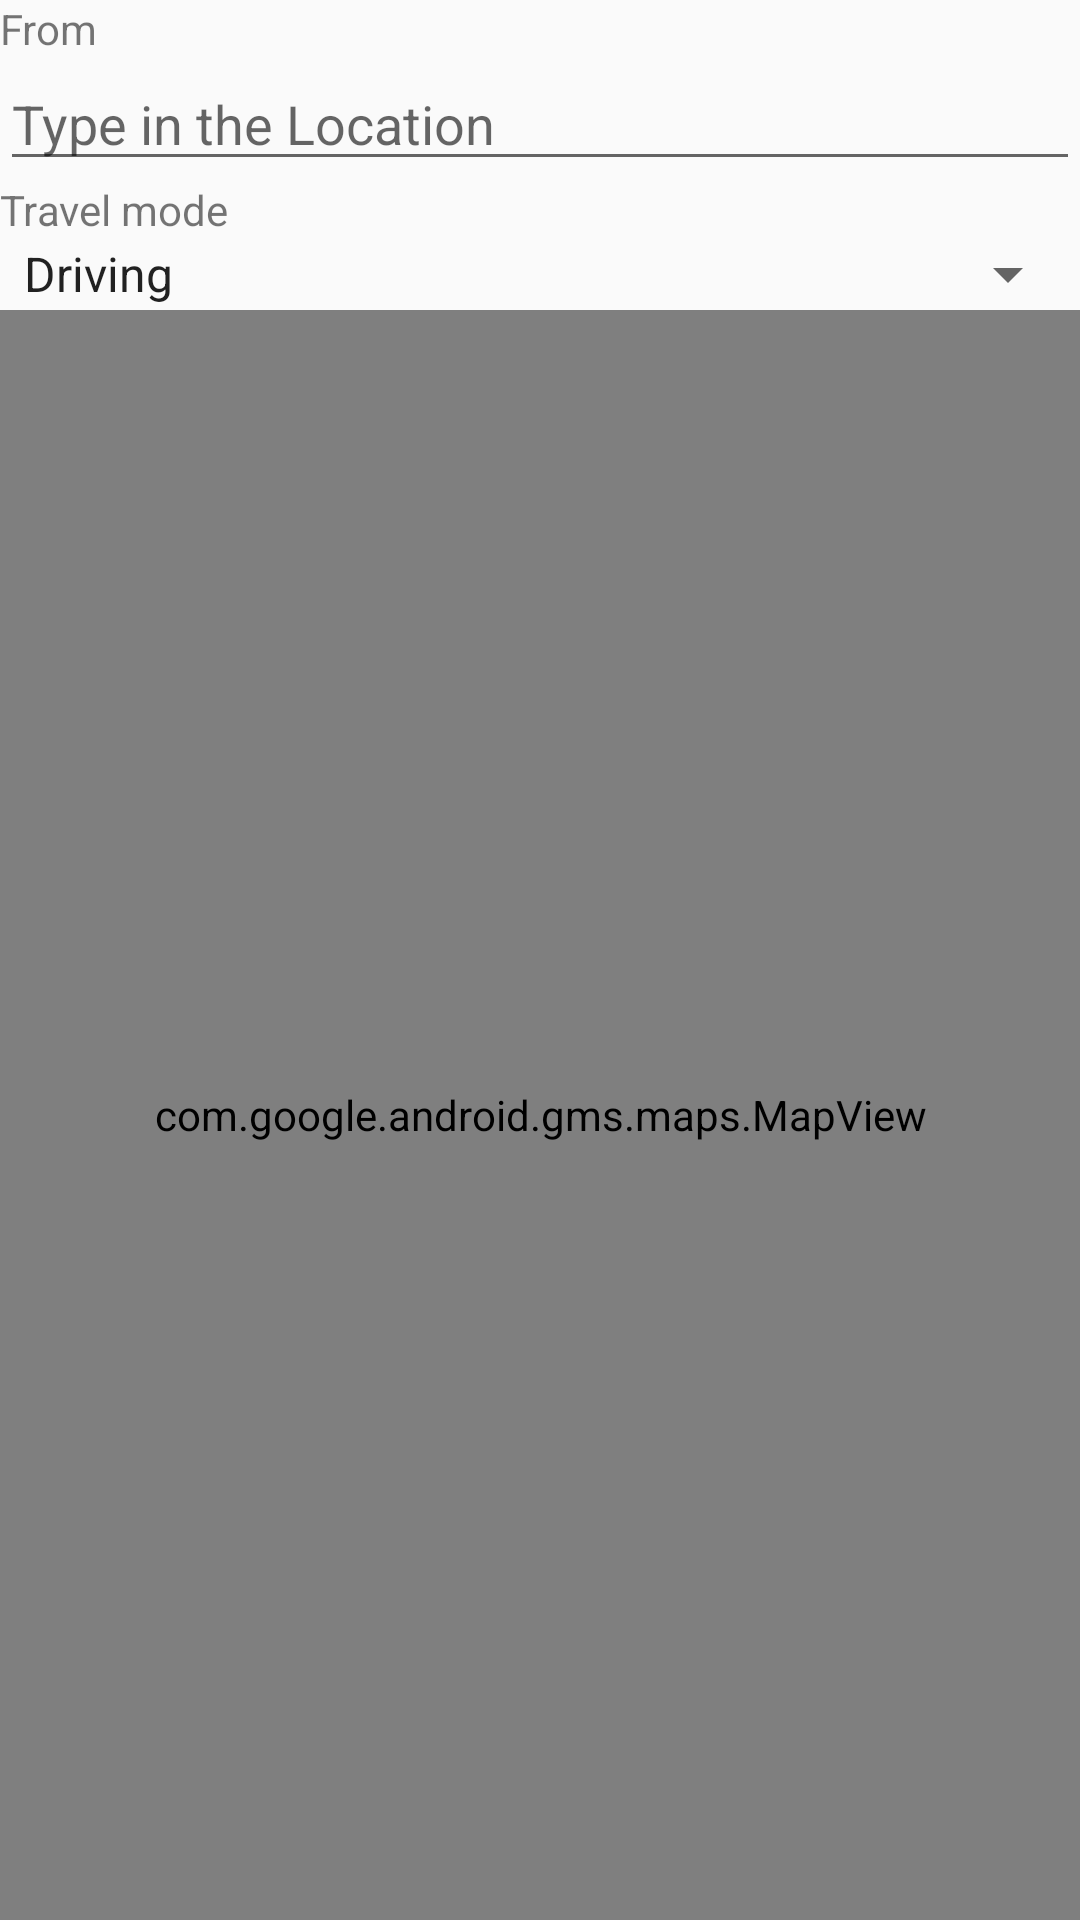

This screen was rendered from an Android layout file. Write that file and the resources it references.
<!-- AndroidManifest.xml: application theme AppTheme -->
<!-- res/layout/fragment_map.xml -->
<?xml version="1.0" encoding="utf-8"?>
<FrameLayout xmlns:android="http://schemas.android.com/apk/res/android"
    xmlns:tools="http://schemas.android.com/tools"
    android:layout_width="match_parent"
    android:layout_height="match_parent"
    tools:context=".MapFragment">

    <android.support.constraint.ConstraintLayout xmlns:android="http://schemas.android.com/apk/res/android"
        xmlns:app="http://schemas.android.com/apk/res-auto"
        xmlns:tools="http://schemas.android.com/tools"
        android:layout_width="match_parent"
        android:layout_height="match_parent"
        tools:context="com.thm64.a571hw9.map.MapFragment"
        android:orientation="vertical">

        <TextView
            android:id="@+id/map_from"
            android:layout_width="match_parent"
            android:layout_height="wrap_content"
            android:text="From"
            app:layout_constraintTop_toTopOf="parent" />

        <AutoCompleteTextView
            android:id="@+id/map_from_input"
            android:layout_width="match_parent"
            android:layout_height="wrap_content"
            android:hint="Type in the Location"
            android:inputType="textMultiLine"
            android:singleLine="false"
            app:layout_constraintTop_toBottomOf="@id/map_from" />

        <TextView
            android:id="@+id/map_mode"
            android:layout_width="match_parent"
            android:layout_height="wrap_content"
            android:text="Travel mode"
            app:layout_constraintTop_toBottomOf="@id/map_from_input" />

        <Spinner
            android:id="@+id/map_mode_spinner"
            android:layout_width="match_parent"
            android:layout_height="wrap_content"
            android:entries="@array/travel_mode_array"
            app:layout_constraintTop_toBottomOf="@id/map_mode" />

        <com.google.android.gms.maps.MapView
            android:id="@+id/map_map"
            android:layout_width="match_parent"
            android:layout_height="0dp"
            android:paddingBottom="20dp"
            android:paddingTop="20dp"
            app:layout_constraintHeight_min="300dp"
            app:layout_constraintBottom_toBottomOf="parent"
            app:layout_constraintTop_toBottomOf="@id/map_mode_spinner" />

    </android.support.constraint.ConstraintLayout>


</FrameLayout>
<!-- resources referenced by this layout -->
<resources>
  <string-array name="travel_mode_array">
          <item>Driving</item>
          <item>Bicycling</item>
          <item>Transit</item>
          <item>Walking</item>
      </string-array>
  <style name="AppTheme" parent="Theme.AppCompat.Light.DarkActionBar">
          
          <item name="colorPrimary">@color/colorPrimary</item>
          <item name="colorPrimaryDark">@color/colorPrimaryDark</item>
          <item name="colorAccent">@color/colorAccent</item>
      </style>
  <color name="colorPrimary">#4BA88F</color>
  <color name="colorPrimaryDark">#3B8774</color>
  <color name="colorAccent">#FF4081</color>
</resources>
